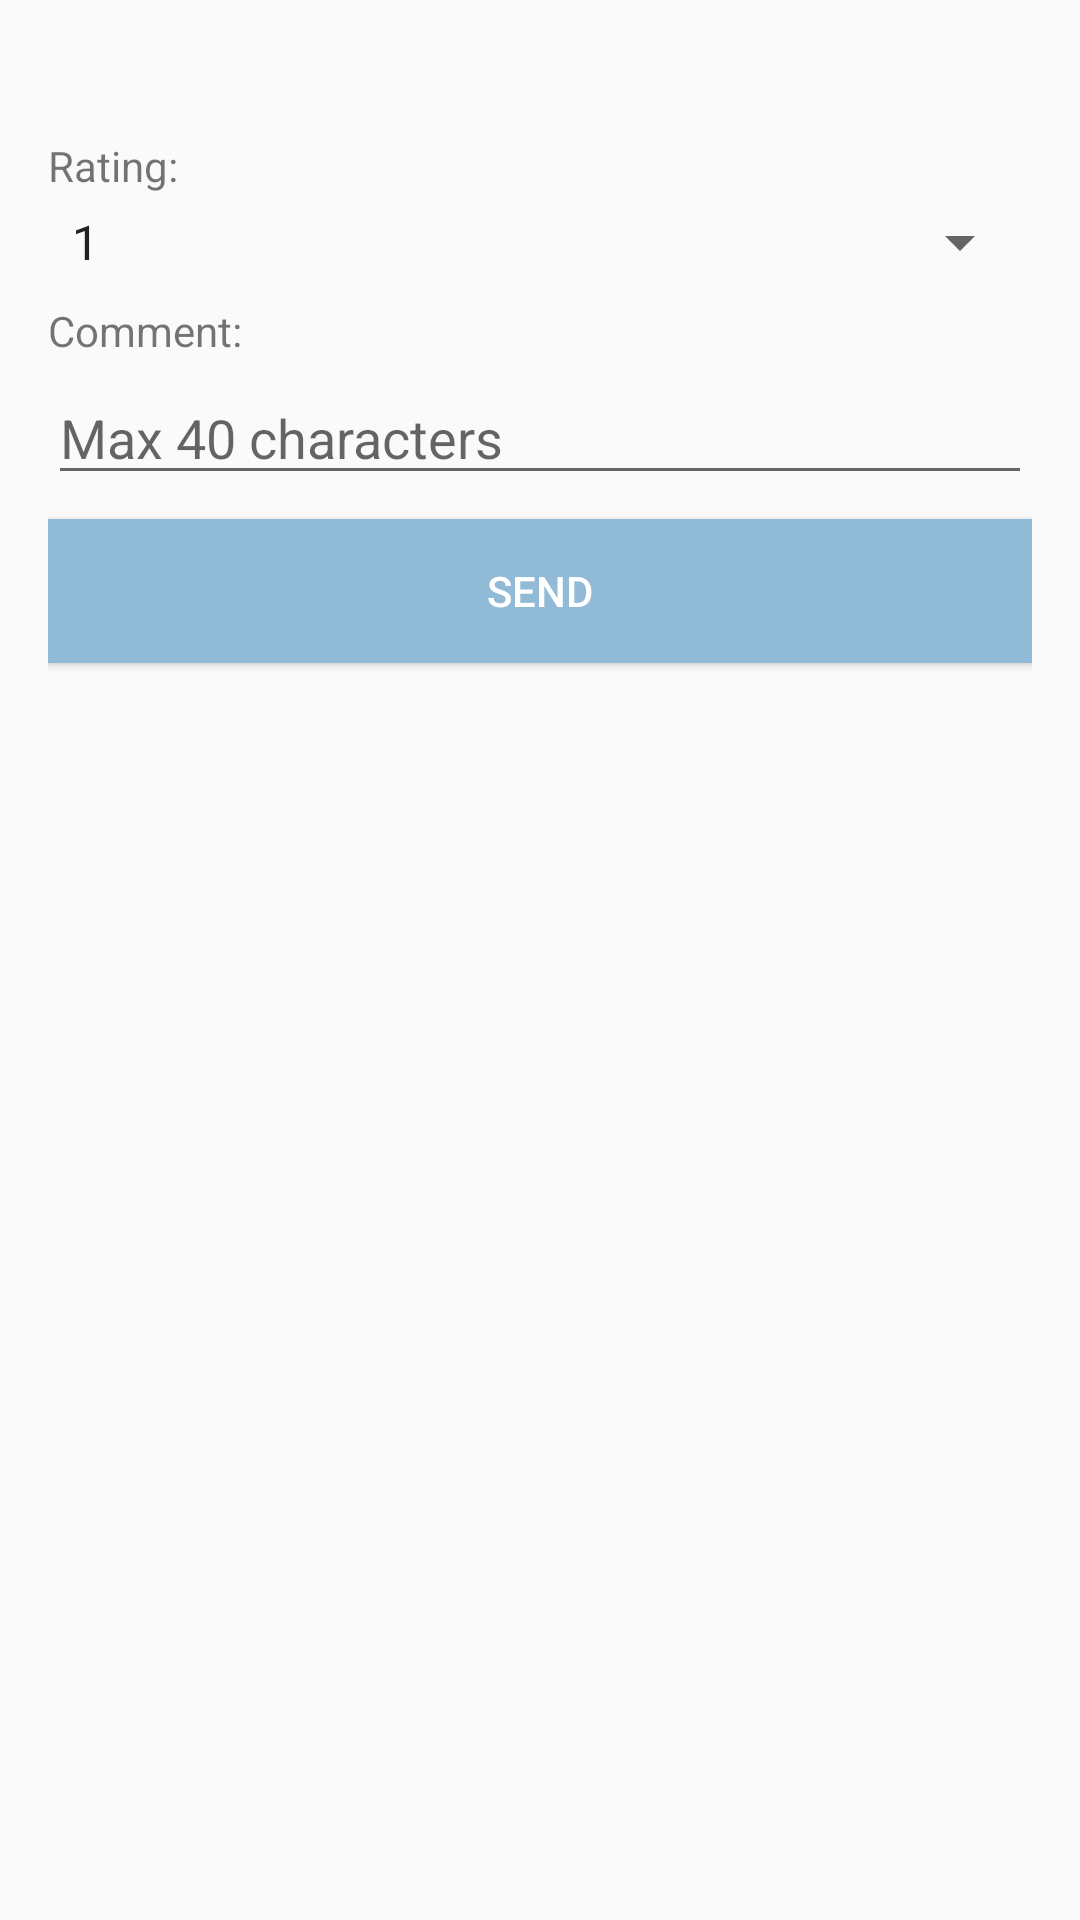

Write the Android layout XML for this screen, with the resource values it uses.
<!-- AndroidManifest.xml: application theme Theme.EShop -->
<!-- res/layout/review_item.xml -->
<?xml version="1.0" encoding="utf-8"?>

<LinearLayout xmlns:android="http://schemas.android.com/apk/res/android"
    android:layout_width="match_parent"
    android:layout_height="wrap_content"
    android:orientation="vertical"
    android:padding="16dp">

    <TextView
        android:id="@+id/productName"
        android:layout_width="match_parent"
        android:layout_height="wrap_content"
        android:textSize="16sp"
        android:textStyle="bold" />

    <TextView
        android:layout_width="match_parent"
        android:layout_height="wrap_content"
        android:layout_marginTop="8dp"
        android:text="@string/rating_title" />

    <Spinner
        android:id="@+id/ratingSpinner"
        android:layout_width="match_parent"
        android:layout_height="wrap_content"
        android:layout_marginTop="4dp"
        android:entries="@array/rating_array" />

    <TextView
        android:layout_width="match_parent"
        android:layout_height="wrap_content"
        android:layout_marginTop="8dp"
        android:text="@string/comment_title" />

    <EditText
        android:id="@+id/commentEditText"
        android:layout_width="match_parent"
        android:layout_height="wrap_content"
        android:layout_marginTop="4dp"
        android:hint="@string/comment_hint"
        android:maxLength="40" />

    <Button
        android:id="@+id/reviewButton"
        android:layout_width="match_parent"
        android:layout_height="wrap_content"
        android:layout_marginTop="8dp"
        android:text="@string/review_button"
        android:textColor="@color/white"
        android:background="@color/light_blue" />
</LinearLayout>
<!-- resources referenced by this layout -->
<resources>
  <string-array name="rating_array">
          <item>1</item>
          <item>2</item>
          <item>3</item>
          <item>4</item>
          <item>5</item>
      </string-array>
  <color name="light_blue">#91BAD6</color>
  <color name="white">#FFFFFFFF</color>
  <string name="comment_hint">Max 40 characters</string>
  <string name="comment_title">Comment:</string>
  <string name="rating_title">Rating:</string>
  <string name="review_button">Send</string>
  <style name="Theme.EShop" parent="Theme.AppCompat.Light.NoActionBar" />
</resources>
